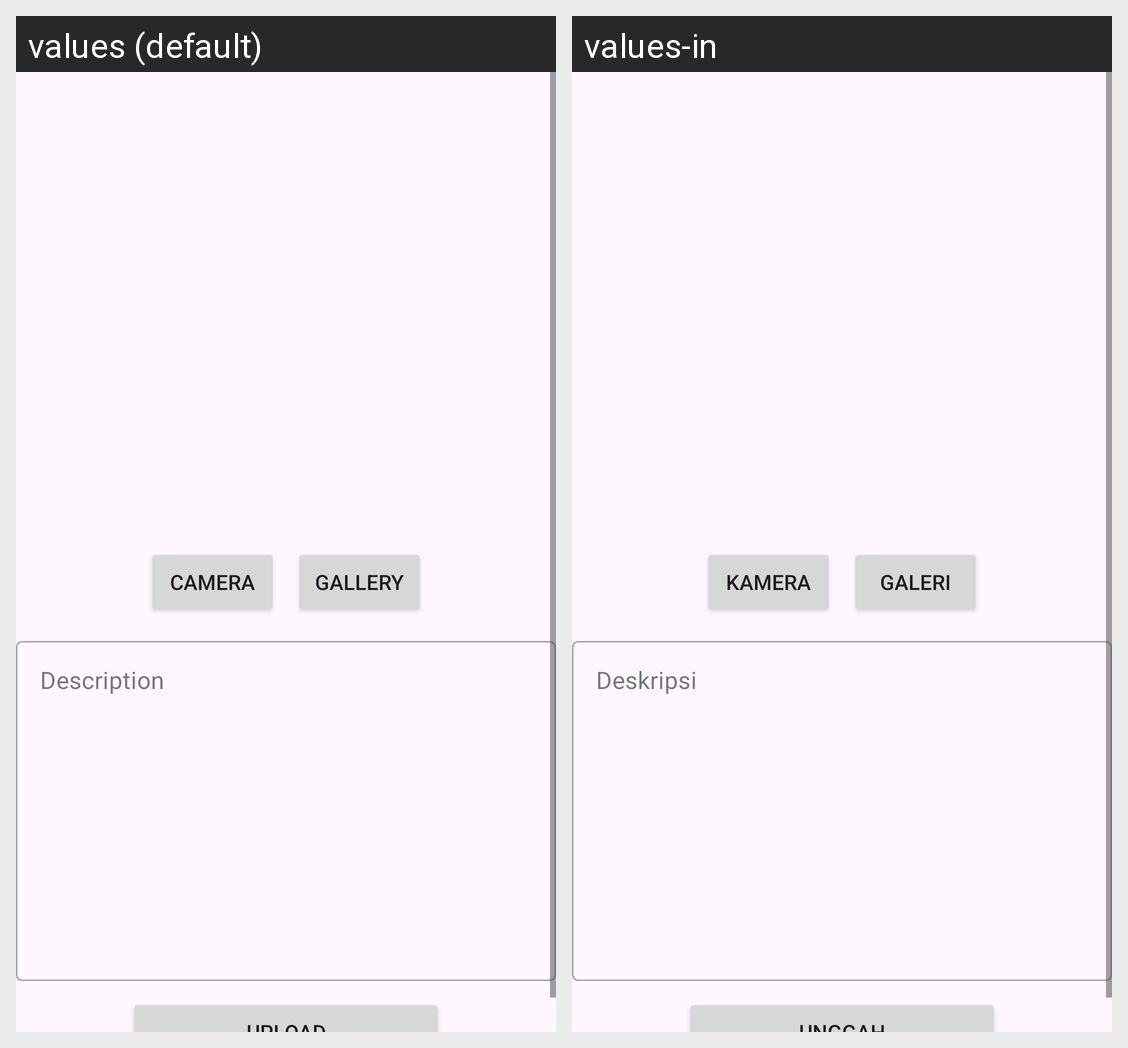

The Android screen above is rendered under two locales of the same app. Produce the string resources it draws, with the default and per-locale values.
Android screen res/layout/activity_add_story.xml rendered under 2 locales, left to right: values (default), values-in. Device: Nexus 5 (rendered at 1080×1920; each locale shown at half size, 540×960, under a caption strip naming it); theme Theme.MyStoryApp.
Strings drawn on this screen, with the default value and each locale's value (text and hints the layout hard-codes, and strings that could not be matched under every locale, appear in the picture but are not listed):

camera
  values: Camera
  values-in: Kamera

gallery
  values: Gallery
  values-in: Galeri

description
  values: Description
  values-in: Deskripsi
